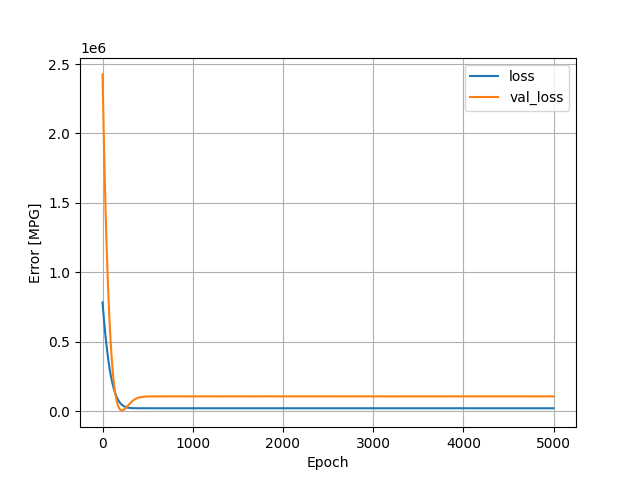

Source data for this figure (header and first rows):
, loss, val_loss, epoch
0, 783301, 2425557, 0
1, 774680, 2391421, 1
2, 766233, 2357122, 2
3, 758004, 2323101, 3
4, 749672, 2289536, 4
5, 741476, 2256209, 5
6, 733309, 2223749, 6
7, 725201, 2191244, 7
8, 717110, 2159061, 8
9, 709047, 2127625, 9
10, 701467, 2095462, 10
11, 693645, 2063953, 11
12, 685736, 2033000, 12
13, 678224, 2002188, 13
14, 670625, 1971921, 14
15, 662959, 1942550, 15
16, 655581, 1912997, 16
17, 648103, 1883953, 17
18, 640916, 1855143, 18
19, 633623, 1826600, 19
20, 626236, 1799227, 20
21, 619293, 1771210, 21
22, 612284, 1743290, 22
23, 605276, 1715413, 23
24, 598150, 1688734, 24
25, 591186, 1663013, 25
26, 584524, 1636357, 26
27, 577604, 1610765, 27
28, 571067, 1585007, 28
29, 564335, 1559749, 29
30, 557962, 1534170, 30
31, 551211, 1509560, 31
32, 544956, 1484506, 32
33, 538589, 1459501, 33
34, 532179, 1435288, 34
35, 525742, 1412001, 35
36, 519516, 1388951, 36
37, 513503, 1365697, 37
38, 507335, 1343148, 38
39, 501006, 1321835, 39
40, 495411, 1299162, 40
41, 489407, 1277003, 41
42, 483665, 1254782, 42
43, 477664, 1233473, 43
44, 471866, 1212635, 44
45, 466184, 1191953, 45
46, 460809, 1170834, 46
47, 455060, 1150610, 47
48, 449492, 1130686, 48
49, 444036, 1111054, 49
50, 438688, 1091749, 50
51, 433242, 1072813, 51
52, 427981, 1053952, 52
53, 422737, 1035120, 53
54, 417561, 1016620, 54
55, 412378, 998178, 55
56, 407208, 979996, 56
57, 402259, 962076, 57
58, 397114, 945184, 58
59, 392222, 927976, 59
... 4,940 more rows
